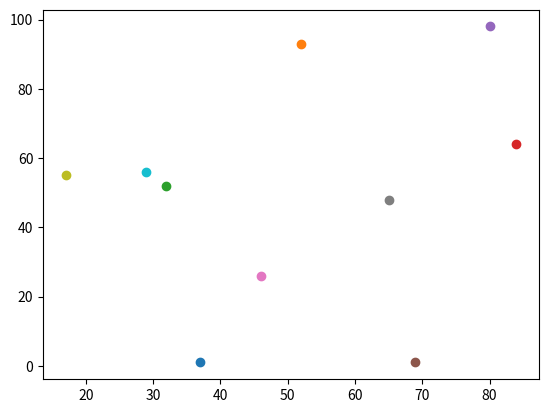

The matplotlib source for this figure:
# Project Name: Building an Agent Based Model
# Author: Rashad a.k. Ahmed
# Version: Shrinking Code 2 v.2 (03.02.2019)

# This code generates 10 simple agents represented by a set of random
# coordinates in a confined 2D space.
# The agents take 100 steps in random directions, and handle edges like pac-man
# The final position of the agents are printed and plotted.



import random
import matplotlib.pyplot

# Initializing number of agents and iterations
num_of_agents = 10
num_of_iterations = 100 

# Initializing agents list
agents = []

# populating the agents list with random integers
for i in range(num_of_agents):
    agents.append([random.randint(0,100),random.randint(0,100)])
   
    
# Make all agents take "num_of_iteration" steps
# Such that the iteration runs through all agents one step at a time
for i in range(num_of_iterations):    
    for j in range(num_of_agents):  
        for k in range(len(agents[1])):
            if random.random() < 0.5:
                agents[j][k] = (agents[j][k] + 1) % 100
            else:
                agents[j][k] = (agents[j][k] - 1) % 100
 
# Print the final coordinates of agents
print("Agents' coordinates= " + str(agents))


# Plot the final position of agents
for i in range(len(agents)):
    matplotlib.pyplot.scatter(agents[i][1], agents[i][0])
       
matplotlib.pyplot.show()